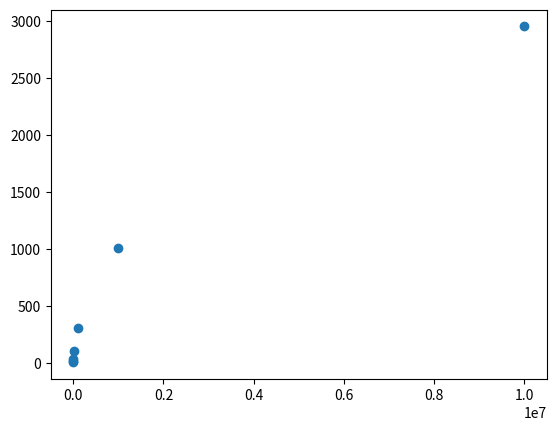

Source code (Python):
import matplotlib.pyplot as plt
import numpy as np
from numpy.random import zipf

a = 2.1

# ns = list(np.arange(10, 1000000, 100))  # [10, 100, 1000, 10000, 100000, 1000000]
ns = [10, 100, 1000, 10000, 100000, 1000000, 10000000]
vs = [None] * len(ns)

text = zipf(a, size=ns[0])
vs[0] = len(np.unique(text))
for i in range(1, len(ns)):
    add_text = zipf(a, size=ns[i] - ns[i - 1])
    text = np.concatenate((text, add_text))
    vs[i] = len(np.unique(text))

plt.figure(2)
plt.scatter(ns, vs)

plt.show()
